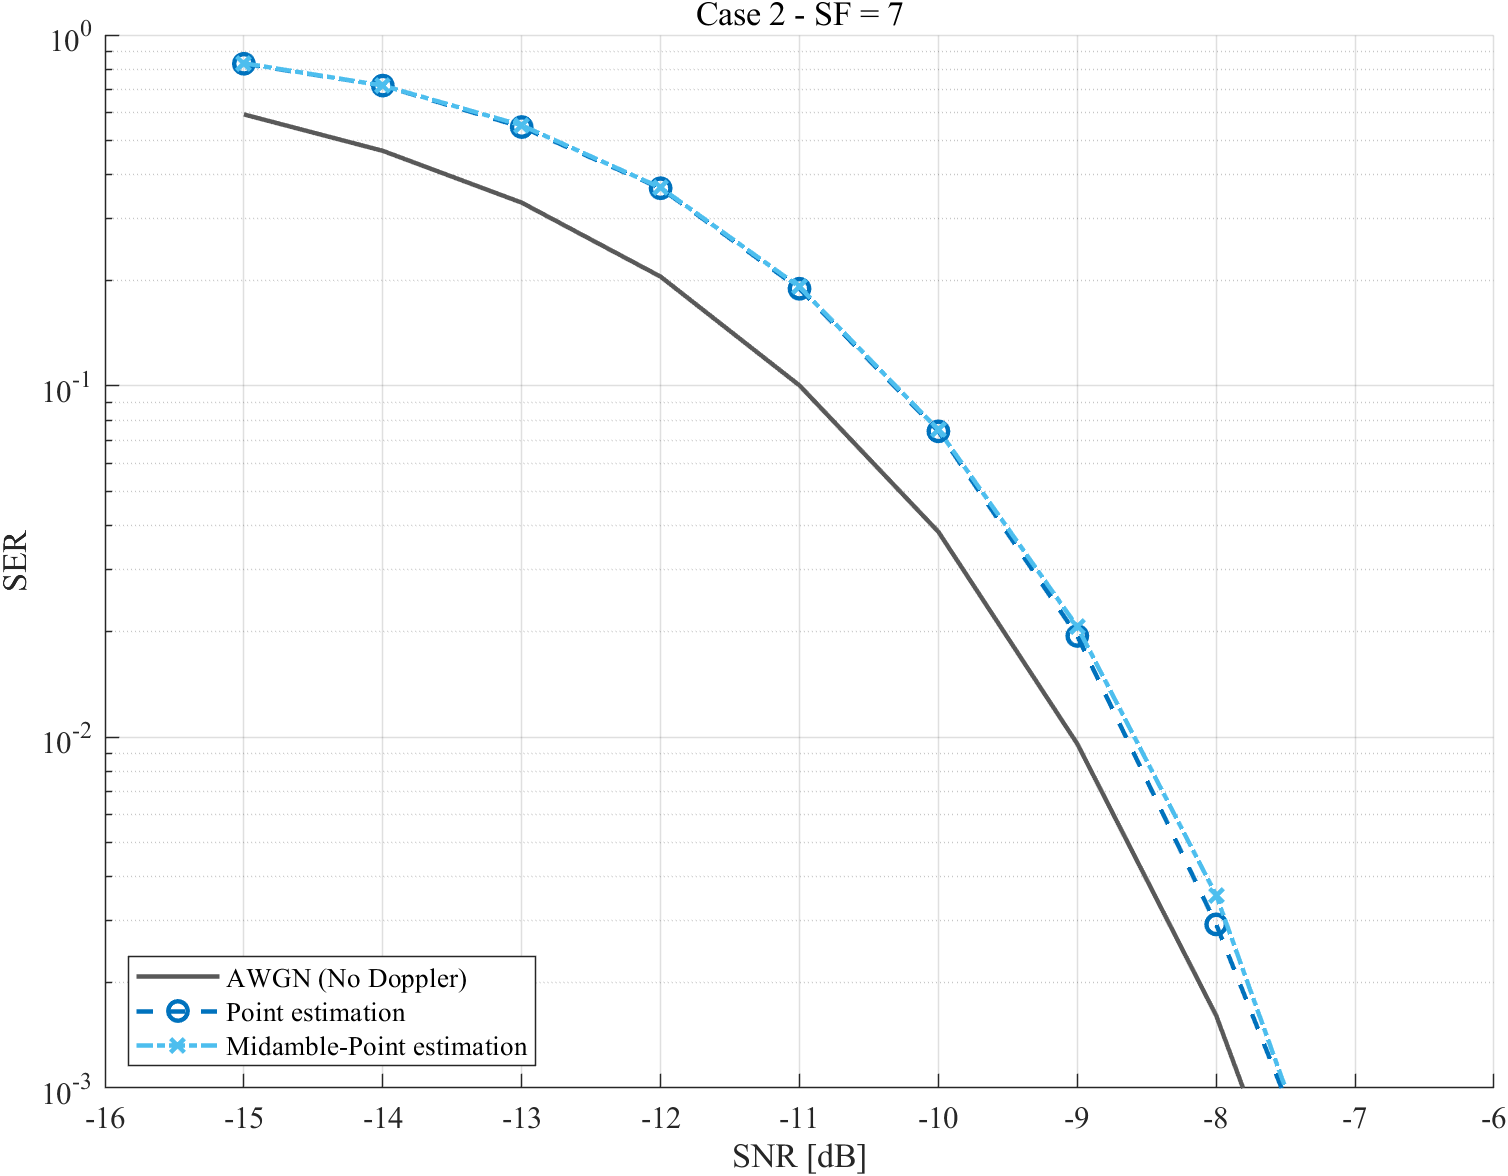

Data behind this chart, as committed beside it:
caseName, strategy, snrDb, ser, ci95Low, ci95High, symbolErrors, totalSymbols, packets, randomSeed, fittedOrTuned
case2, no_doppler, -15, 0.594, 0.5916, 0.5963, 99101, 166848, 5056, 2133484, 0
case2, no_doppler, -14, 0.4677, 0.4653, 0.4701, 78032, 166848, 5056, 2133854, 0
case2, no_doppler, -13, 0.333, 0.3307, 0.3352, 55554, 166848, 5056, 2134224, 0
case2, no_doppler, -12, 0.2049, 0.203, 0.2068, 34188, 166848, 5056, 2134594, 0
case2, no_doppler, -11, 0.1004, 0.09893, 0.1018, 16746, 166848, 5056, 2134964, 0
case2, no_doppler, -10, 0.03841, 0.0375, 0.03935, 6409, 166848, 5056, 2135334, 0
case2, no_doppler, -9, 0.00956, 0.009104, 0.01004, 1595, 166848, 5056, 2135704, 0
case2, no_doppler, -8, 0.001608, 0.001529, 0.001691, 1501, 933504, 28288, 2136074, 0
case2, no_doppler, -7, 0.0001382, 0.0001214, 0.0001573, 228, 1650000, 50000, 2136444, 0
case2, no_doppler, -6, 7.27272727272727e-06, 4.16046518924974e-06, 1.27131069329088e-05, 12, 1650000, 50000, 2136814, 0
case2, point, -15, 0.828, 0.8262, 0.8298, 138150, 166848, 5056, 2233487, 0
case2, point, -14, 0.7176, 0.7154, 0.7197, 119723, 166848, 5056, 2233857, 0
case2, point, -13, 0.5467, 0.5443, 0.5491, 91216, 166848, 5056, 2234227, 0
case2, point, -12, 0.3659, 0.3636, 0.3682, 61055, 166848, 5056, 2234597, 0
case2, point, -11, 0.1893, 0.1874, 0.1911, 31578, 166848, 5056, 2234967, 0
case2, point, -10, 0.07427, 0.07302, 0.07553, 12391, 166848, 5056, 2235337, 0
case2, point, -9, 0.0194, 0.01875, 0.02007, 3237, 166848, 5056, 2235707, 0
case2, point, -8, 0.002925, 0.002781, 0.003076, 1501, 513216, 15552, 2236077, 0
case2, point, -7, 0.0002994, 0.0002741, 0.000327, 494, 1650000, 50000, 2236447, 0
case2, point, -6, 4.84848484848485e-06, 2.4568498759022e-06, 9.56824868577851e-06, 8, 1650000, 50000, 2236817, 0
case2, midamble_point, -15, 0.8308, 0.829, 0.8326, 138620, 166848, 5056, 2333490, 0
case2, midamble_point, -14, 0.7178, 0.7156, 0.72, 119763, 166848, 5056, 2333860, 0
case2, midamble_point, -13, 0.553, 0.5506, 0.5554, 92267, 166848, 5056, 2334230, 0
case2, midamble_point, -12, 0.3673, 0.365, 0.3697, 61291, 166848, 5056, 2334600, 0
case2, midamble_point, -11, 0.1916, 0.1897, 0.1934, 31960, 166848, 5056, 2334970, 0
case2, midamble_point, -10, 0.07497, 0.07372, 0.07625, 12509, 166848, 5056, 2335340, 0
case2, midamble_point, -9, 0.02062, 0.01995, 0.02131, 3440, 166848, 5056, 2335710, 0
case2, midamble_point, -8, 0.003543, 0.003369, 0.003726, 1504, 424512, 12864, 2336080, 0
case2, midamble_point, -7, 0.00028, 0.0002556, 0.0003067, 462, 1650000, 50000, 2336450, 0
case2, midamble_point, -6, 2.24242424242424e-05, 1.62697406528173e-05, 3.09067912223279e-05, 37, 1650000, 50000, 2336820, 0
